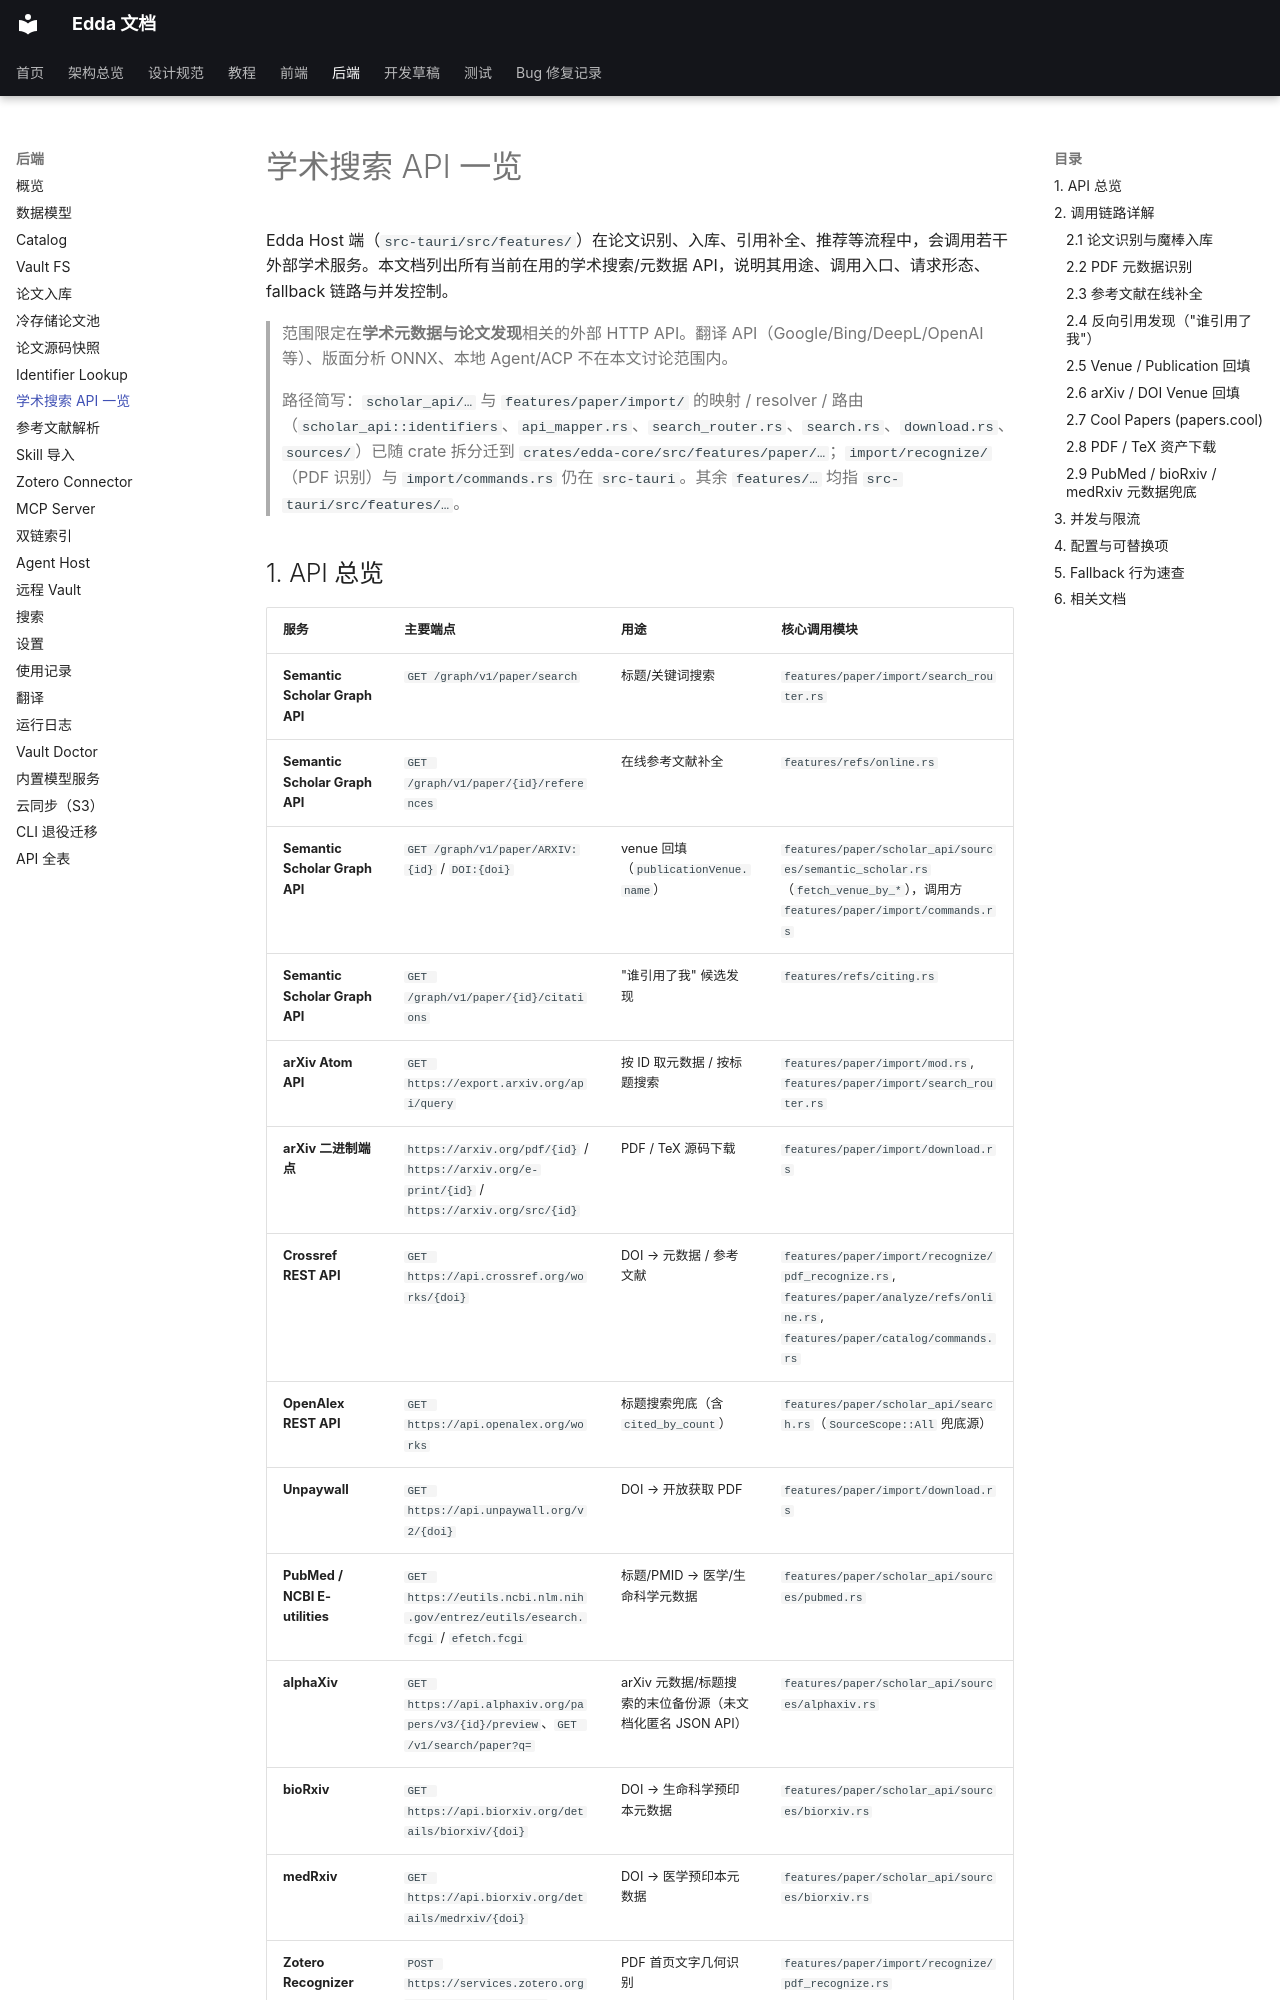

repository: Becomingw/Margin-Next · page: backend/academic-search-apis/index.html · generator: mkdocs

# 学术搜索 API 一览

Edda Host 端（`src-tauri/src/features/`）在论文识别、入库、引用补全、推荐等流程中，会调用若干外部学术服务。本文档列出所有当前在用的学术搜索/元数据 API，说明其用途、调用入口、请求形态、fallback 链路与并发控制。

> 范围限定在**学术元数据与论文发现**相关的外部 HTTP API。翻译 API（Google/Bing/DeepL/OpenAI 等）、版面分析 ONNX、本地 Agent/ACP 不在本文讨论范围内。

> 路径简写：`scholar_api/…` 与 `features/paper/import/` 的映射 / resolver / 路由（`scholar_api::identifiers`、`api_mapper.rs`、`search_router.rs`、`search.rs`、`download.rs`、`sources/`）已随 crate 拆分迁到 `crates/edda-core/src/features/paper/…`；`import/recognize/`（PDF 识别）与 `import/commands.rs` 仍在 `src-tauri`。其余 `features/…` 均指 `src-tauri/src/features/…`。
